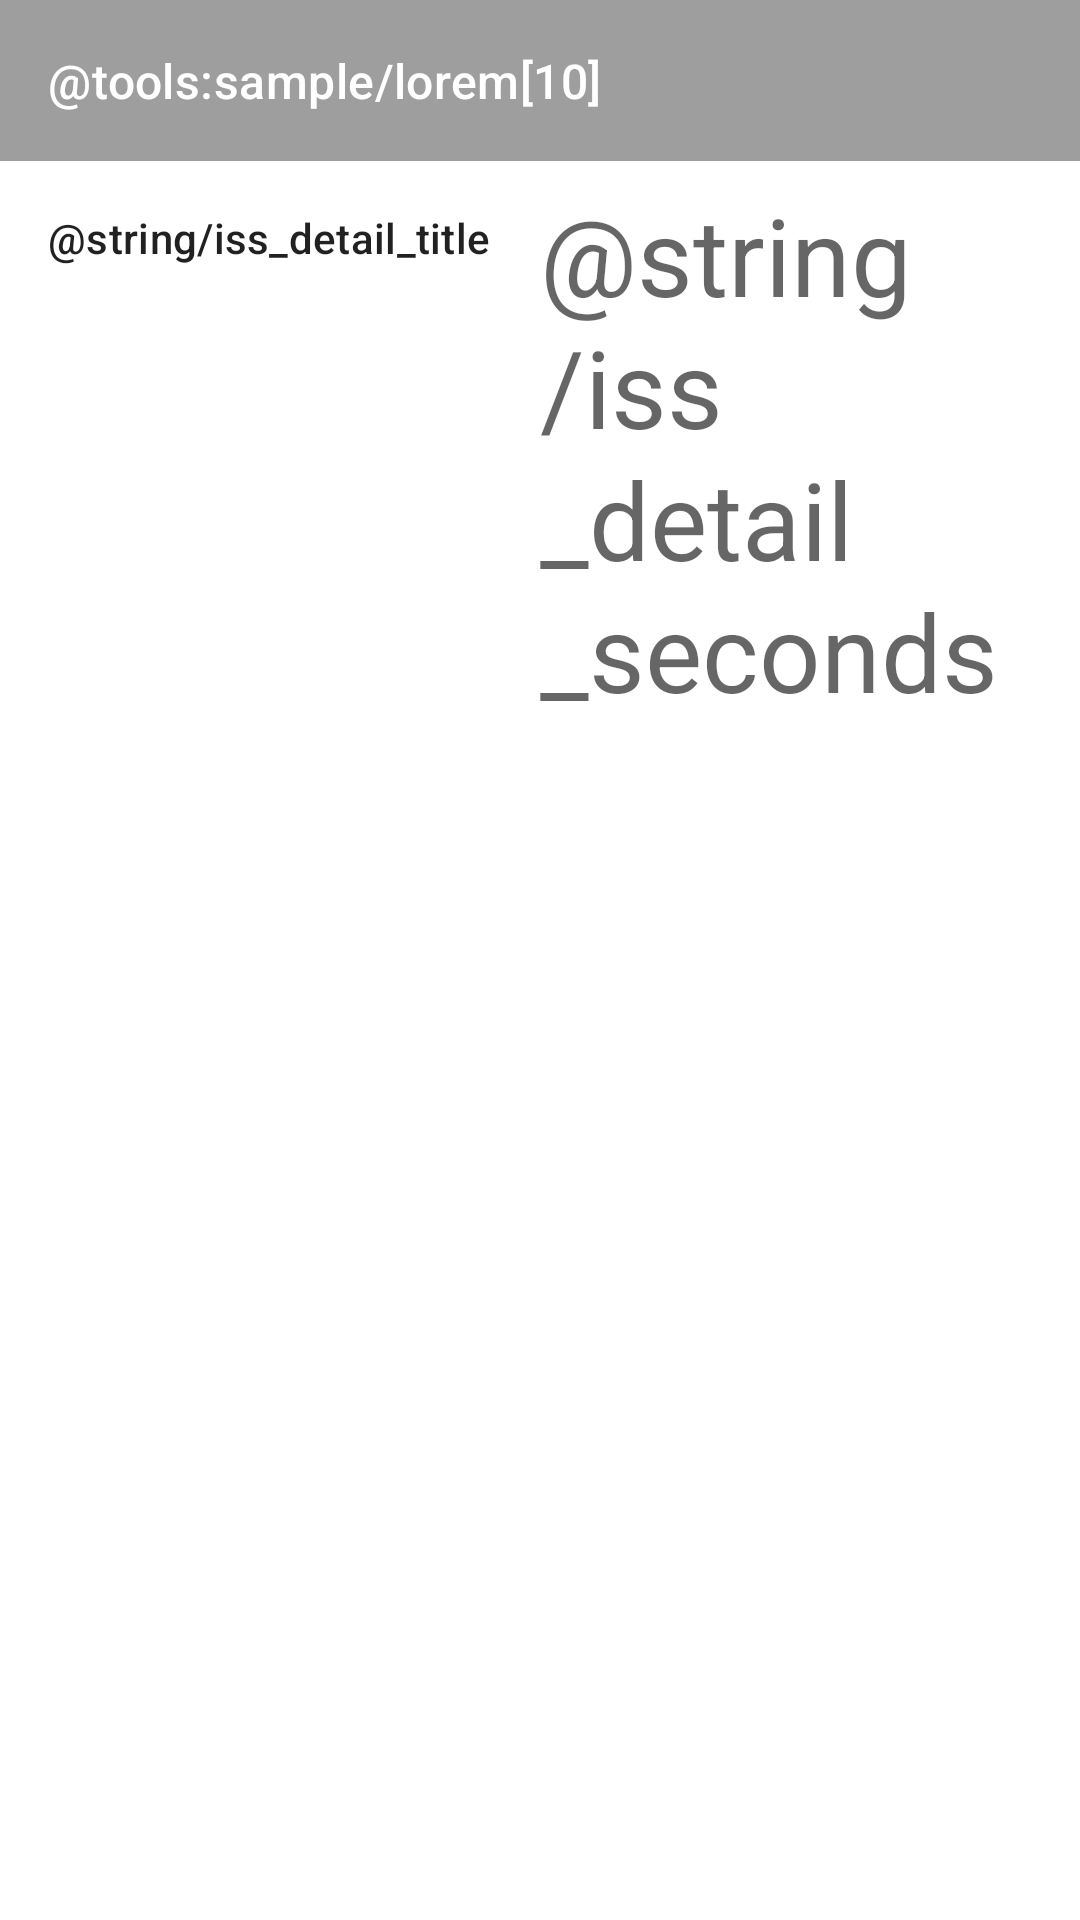

Reconstruct the res/layout file that produces this screen, plus the resources it refers to.
<!-- AndroidManifest.xml: application theme Theme.ISSTracker -->
<!-- res/layout/iss_pass_detail_fragment.xml -->
<?xml version="1.0" encoding="utf-8"?>
<androidx.constraintlayout.widget.ConstraintLayout xmlns:android="http://schemas.android.com/apk/res/android"
    xmlns:app="http://schemas.android.com/apk/res-auto"
    xmlns:tools="http://schemas.android.com/tools"
    android:layout_width="match_parent"
    android:layout_height="match_parent"
    tools:context="machucapps.com.presentation.ui.fragments.pass_detail.ISSPassDetail">

    <include
        android:id="@+id/header"
        layout="@layout/street_header"
        app:layout_constraintLeft_toLeftOf="parent"
        app:layout_constraintRight_toRightOf="parent"
        app:layout_constraintTop_toTopOf="parent" />

    <androidx.constraintlayout.widget.Guideline
        android:id="@+id/guideline_start"
        android:layout_width="wrap_content"
        android:layout_height="wrap_content"
        android:orientation="vertical"
        app:layout_constraintGuide_begin="@dimen/size_4" />

    <androidx.constraintlayout.widget.Guideline
        android:id="@+id/guideline_center"
        android:layout_width="wrap_content"
        android:layout_height="wrap_content"
        android:orientation="vertical"
        app:layout_constraintGuide_percent="0.5" />

    <androidx.constraintlayout.widget.Guideline
        android:id="@+id/guideline_end"
        android:layout_width="wrap_content"
        android:layout_height="wrap_content"
        android:orientation="vertical"
        app:layout_constraintGuide_end="@dimen/size_4" />

    <com.google.android.material.textview.MaterialTextView
        android:id="@+id/text_pass_detail_title"
        android:layout_width="0dp"
        android:layout_height="wrap_content"
        android:layout_marginTop="@dimen/size_4"
        android:text="@string/iss_detail_title"
        android:textAppearance="@style/TextAppearance.Material3.TitleSmall"
        app:layout_constraintLeft_toRightOf="@id/guideline_start"
        app:layout_constraintRight_toLeftOf="@id/guideline_end"
        app:layout_constraintTop_toBottomOf="@id/header" />

    <com.google.android.material.textview.MaterialTextView
        android:id="@+id/text_pass_detail_seconds_value"
        android:layout_width="0dp"
        android:layout_height="wrap_content"
        android:layout_marginTop="@dimen/size_4"
        android:layout_marginEnd="@dimen/size_2"
        android:textAlignment="textEnd"
        android:textAppearance="@style/TextAppearance.Material3.DisplayLarge"
        app:layout_constraintLeft_toRightOf="@id/guideline_start"
        app:layout_constraintRight_toLeftOf="@id/guideline_center"
        app:layout_constraintTop_toBottomOf="@id/text_pass_detail_title"
        tools:text="0000" />

    <com.google.android.material.textview.MaterialTextView
        android:id="@+id/text_pass_detail_seconds"
        android:layout_width="0dp"
        android:layout_height="wrap_content"
        android:layout_marginTop="@dimen/size_4"
        android:text="@string/iss_detail_seconds"
        android:textAlignment="textStart"
        android:textAppearance="@style/TextAppearance.Material3.DisplaySmall"
        app:layout_constraintBottom_toBottomOf="@id/text_pass_detail_seconds_value"
        app:layout_constraintLeft_toRightOf="@id/guideline_center"
        app:layout_constraintRight_toLeftOf="@id/guideline_end"
        app:layout_constraintTop_toTopOf="@id/text_pass_detail_seconds_value" />

    <com.google.android.material.textview.MaterialTextView
        android:id="@+id/text_pass_detail_duration_value"
        android:layout_width="0dp"
        android:layout_height="wrap_content"
        android:layout_marginTop="@dimen/size_4"
        android:textAlignment="textStart"
        android:textAppearance="@style/TextAppearance.Material3.TitleSmall"
        app:layout_constraintLeft_toRightOf="@id/guideline_start"
        app:layout_constraintRight_toLeftOf="@id/guideline_end"
        app:layout_constraintTop_toBottomOf="@id/text_pass_detail_seconds_value"
        tools:text="@tools:sample/lorem[12]" />

</androidx.constraintlayout.widget.ConstraintLayout>
<!-- res/layout/street_header.xml (included above) -->
<?xml version="1.0" encoding="utf-8"?>
<androidx.constraintlayout.widget.ConstraintLayout xmlns:android="http://schemas.android.com/apk/res/android"
    xmlns:app="http://schemas.android.com/apk/res-auto"
    android:layout_width="match_parent"
    android:layout_height="wrap_content"
    xmlns:tools="http://schemas.android.com/tools"
    android:background="@color/silver_chalice">

    <com.google.android.material.textview.MaterialTextView
        android:id="@+id/text_tracker_list_street_name"
        android:layout_width="0dp"
        android:layout_height="wrap_content"
        app:layout_constraintBottom_toBottomOf="parent"
        app:layout_constraintLeft_toLeftOf="parent"
        app:layout_constraintRight_toRightOf="parent"
        app:layout_constraintTop_toTopOf="parent"
        android:textColor="@color/white"
        android:padding="16dp"
        android:textAppearance="@style/TextAppearance.Material3.TitleMedium"
        tools:text="@tools:sample/lorem[10]" />

</androidx.constraintlayout.widget.ConstraintLayout>
<!-- resources referenced by this layout -->
<resources>
  <color name="silver_chalice">#9E9E9E</color>
  <color name="white">#FFFFFFFF</color>
  <dimen name="size_2">8dp</dimen>
  <dimen name="size_4">16dp</dimen>
  <style name="Theme.ISSTracker" parent="Theme.MaterialComponents.DayNight.NoActionBar">
          
          <item name="colorPrimary">@color/purple_500</item>
          <item name="colorPrimaryVariant">@color/purple_700</item>
          <item name="colorOnPrimary">@color/white</item>
          
          <item name="colorSecondary">@color/teal_200</item>
          <item name="colorSecondaryVariant">@color/teal_700</item>
          <item name="colorOnSecondary">@color/black</item>
          
          <item name="android:statusBarColor" tools:targetApi="l">?attr/colorPrimaryVariant</item>
          
      </style>
  <color name="purple_500">#92CF48</color>
  <color name="purple_700">#648C31</color>
  <color name="teal_200">#FF03DAC5</color>
  <color name="teal_700">#FF018786</color>
  <color name="black">#FF000000</color>
</resources>
